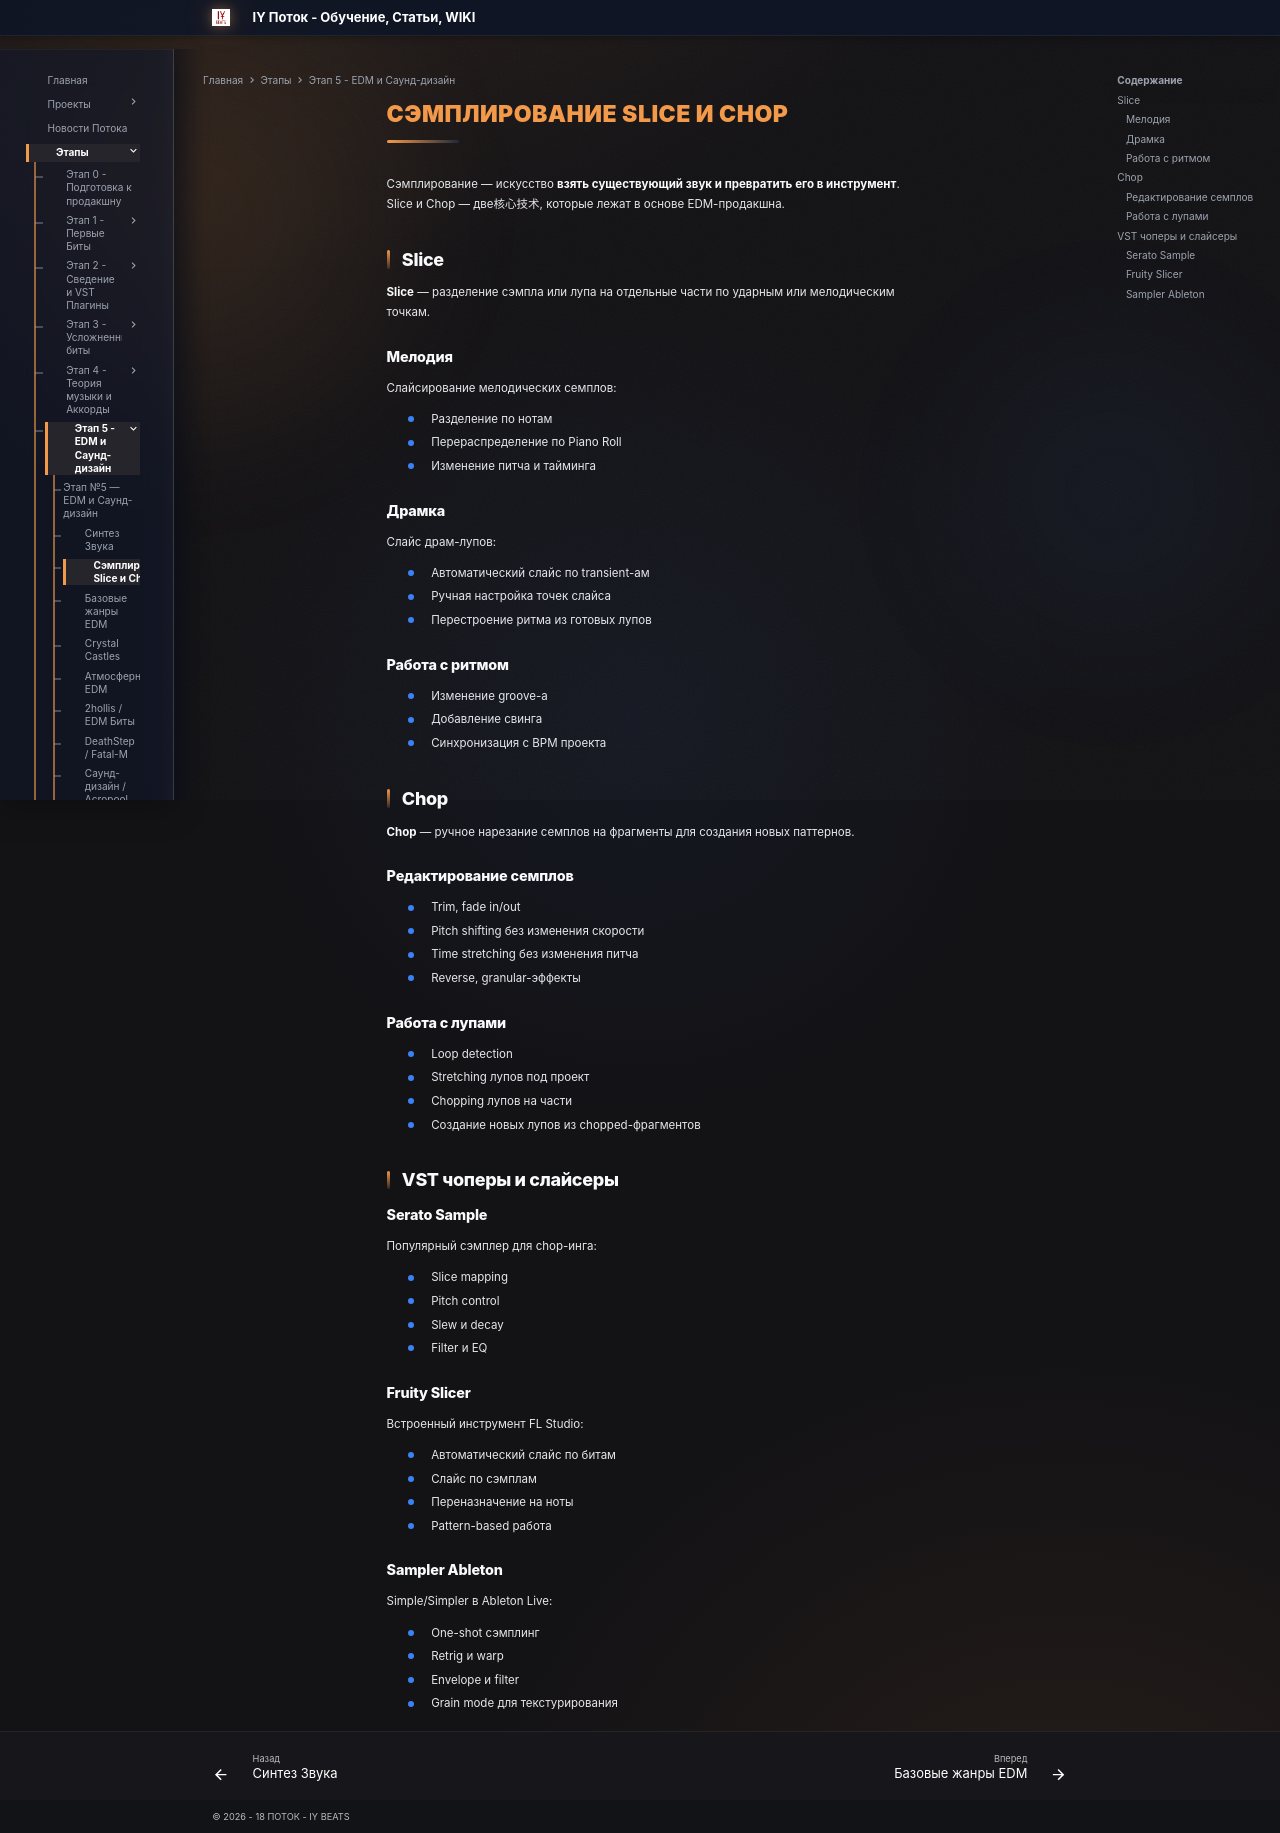

repository: programmcompose/potoksite · page: etap5/samplirovanie/index.html · generator: mkdocs

# Сэмплирование Slice и Chop

Сэмплирование — искусство **взять существующий звук и превратить его в инструмент**. Slice и Chop — две核心技术, которые лежат в основе EDM-продакшна.

## Slice

**Slice** — разделение сэмпла или лупа на отдельные части по ударным или мелодическим точкам.

### Мелодия

Слайсирование мелодических семплов:

- Разделение по нотам
- Перераспределение по Piano Roll
- Изменение питча и тайминга

### Драмка

Слайс драм-лупов:

- Автоматический слайс по transient-ам
- Ручная настройка точек слайса
- Перестроение ритма из готовых лупов

### Работа с ритмом

- Изменение groove-а
- Добавление свинга
- Синхронизация с BPM проекта

## Chop

**Chop** — ручное нарезание семплов на фрагменты для создания новых паттернов.

### Редактирование семплов

- Trim, fade in/out
- Pitch shifting без изменения скорости
- Time stretching без изменения питча
- Reverse, granular-эффекты

### Работа с лупами

- Loop detection
- Stretching лупов под проект
- Chopping лупов на части
- Создание новых лупов из chopped-фрагментов

## VST чоперы и слайсеры

### Serato Sample

Популярный сэмплер для chop-инга:

- Slice mapping
- Pitch control
- Slew и decay
- Filter и EQ

### Fruity Slicer

Встроенный инструмент FL Studio:

- Автоматический слайс по битам
- Слайс по сэмплам
- Переназначение на ноты
- Pattern-based работа

### Sampler Ableton

Simple/Simpler в Ableton Live:

- One-shot сэмплинг
- Retrig и warp
- Envelope и filter
- Grain mode для текстурирования
